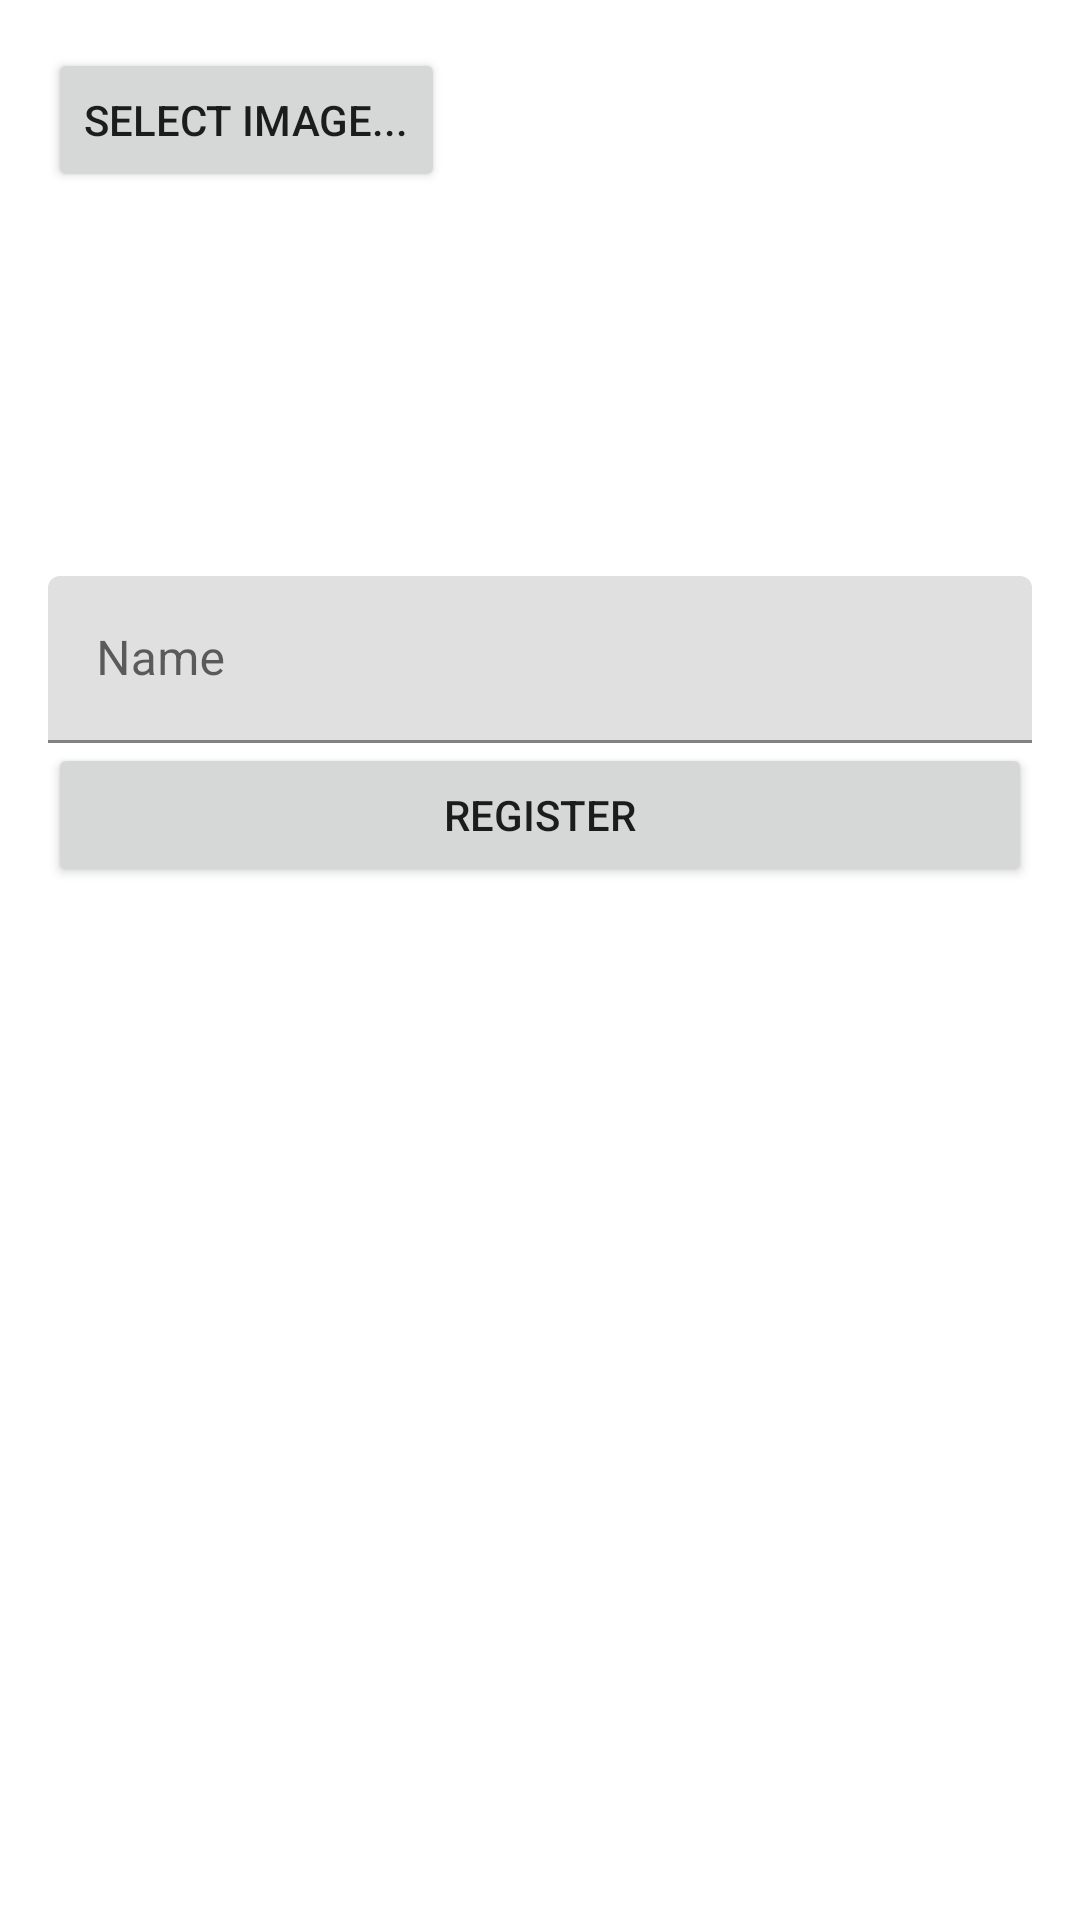

Layout XML and referenced resources for this Android screen:
<!-- AndroidManifest.xml: fallback theme Theme.MaterialComponents.DayNight.NoActionBar -->
<!-- res/layout/fragment_register_scene_object.xml -->
<RelativeLayout xmlns:android="http://schemas.android.com/apk/res/android"
                xmlns:tools="http://schemas.android.com/tools"
                android:id="@+id/view_top"
                android:paddingBottom="@dimen/activity_vertical_margin"
                android:paddingLeft="@dimen/activity_horizontal_margin"
                android:paddingRight="@dimen/activity_horizontal_margin"
                android:paddingTop="@dimen/activity_vertical_margin"
                android:layout_width="match_parent"
                android:layout_height="match_parent"
                tools:context="com.lakeel.altla.vision.builder.presentation.view.fragment.RegisterSceneObjectFragment">

    <Button android:id="@+id/button_select_document"
            android:text="Select image..."
            android:layout_width="wrap_content"
            android:layout_height="wrap_content"/>

    <ImageView android:id="@+id/image_view"
               android:layout_below="@id/button_select_document"
               android:layout_marginStart="@dimen/content_horizontal_margin"
               android:layout_marginEnd="@dimen/content_horizontal_margin"
               android:layout_marginTop="@dimen/content_vertical_margin"
               android:layout_marginBottom="@dimen/content_vertical_margin"
               android:layout_width="@dimen/item_model_image_width"
               android:layout_height="@dimen/item_model_image_height"/>

    <android.support.design.widget.TextInputLayout
            android:id="@+id/text_input_layout_name"
            android:layout_below="@id/image_view"
            android:layout_width="match_parent"
            android:layout_height="wrap_content">

        <android.support.design.widget.TextInputEditText
                android:id="@+id/edit_text_name"
                android:hint="Name"
                android:layout_width="match_parent"
                android:layout_height="wrap_content"/>

    </android.support.design.widget.TextInputLayout>

    <Button android:id="@+id/button_register"
            android:text="Register"
            android:layout_below="@id/text_input_layout_name"
            android:layout_width="match_parent"
            android:layout_height="wrap_content"/>

</RelativeLayout>
<!-- resources referenced by this layout -->
<resources>
  <dimen name="activity_horizontal_margin">16dp</dimen>
  <dimen name="activity_vertical_margin">16dp</dimen>
  <dimen name="content_horizontal_margin">16dp</dimen>
  <dimen name="content_vertical_margin">16dp</dimen>
  <dimen name="item_model_image_height">96dp</dimen>
  <dimen name="item_model_image_width">96dp</dimen>
</resources>
